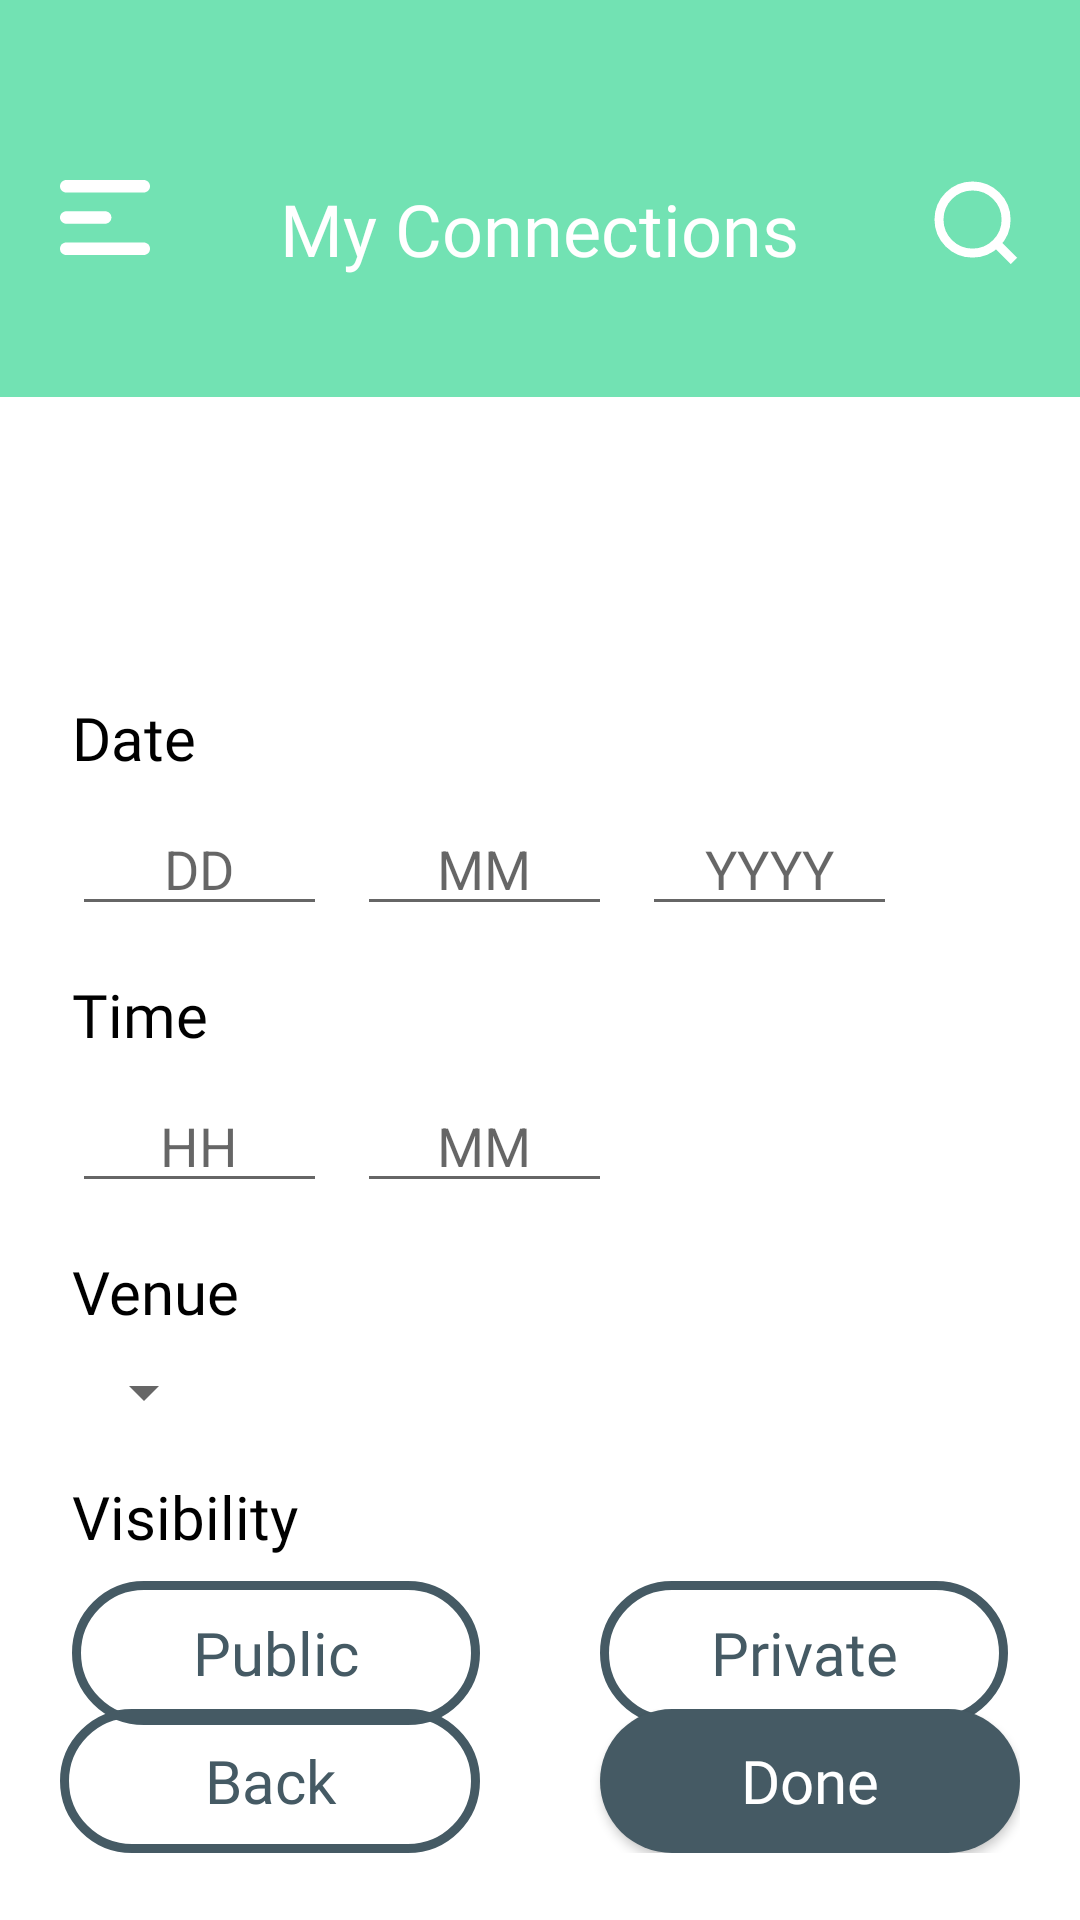

Layout XML and referenced resources for this Android screen:
<!-- AndroidManifest.xml: application theme Theme.PetApp -->
<!-- res/layout/fragment_new_feed_more.xml -->
<?xml version="1.0" encoding="utf-8"?>
<layout xmlns:android="http://schemas.android.com/apk/res/android"
    xmlns:app="http://schemas.android.com/apk/res-auto"
    xmlns:tools="http://schemas.android.com/tools"
    tools:context=".view.view.fragment.EventMoreFragment">

    <data>

    </data>

    <androidx.constraintlayout.widget.ConstraintLayout
        android:layout_width="match_parent"
        android:layout_height="match_parent">

        <include
            android:id="@+id/more_toolbar"
            layout="@layout/common_toolbar"
            android:layout_width="match_parent"
            android:layout_height="wrap_content"
            app:layout_constraintEnd_toEndOf="parent"
            app:layout_constraintStart_toStartOf="parent"
            app:layout_constraintTop_toTopOf="parent" />

        <TextView
            android:id="@+id/more_date"
            android:layout_width="wrap_content"
            android:layout_height="wrap_content"
            android:layout_marginHorizontal="@dimen/dimen_24"
            android:layout_marginTop="100dp"
            android:fontFamily="@font/poppins"
            android:text="@string/date"
            android:textColor="@color/black"
            android:textSize="@dimen/dimen_text_20"
            app:layout_constraintStart_toStartOf="parent"
            app:layout_constraintTop_toBottomOf="@id/more_toolbar" />

        <LinearLayout
            android:id="@+id/more_date_ll"
            android:layout_width="match_parent"
            android:layout_height="wrap_content"
            android:layout_marginHorizontal="@dimen/dimen_24"
            android:layout_marginTop="@dimen/dimen_8"
            android:orientation="horizontal"
            app:layout_constraintStart_toStartOf="parent"
            app:layout_constraintTop_toBottomOf="@id/more_date">

            <EditText
                android:id="@+id/more_date_dd"
                android:layout_width="85dp"
                android:layout_height="wrap_content"
                android:layout_marginEnd="@dimen/dimen_10"
                android:gravity="center"
                android:hint="@string/dd"
                android:inputType="datetime"
                tools:ignore="Autofill" />

            <EditText
                android:id="@+id/more_date_mm"
                android:layout_width="85dp"
                android:layout_height="wrap_content"
                android:layout_marginEnd="@dimen/dimen_10"
                android:gravity="center"
                android:hint="@string/mm"
                android:inputType="datetime"
                tools:ignore="Autofill" />

            <EditText
                android:id="@+id/more_date_yy"
                android:layout_width="85dp"
                android:layout_height="wrap_content"
                android:layout_marginEnd="@dimen/dimen_10"
                android:gravity="center"
                android:hint="@string/yy"
                android:inputType="datetime"
                tools:ignore="Autofill" />

        </LinearLayout>

        <TextView
            android:id="@+id/more_time"
            android:layout_width="wrap_content"
            android:layout_height="wrap_content"
            android:layout_marginHorizontal="@dimen/dimen_24"
            android:layout_marginTop="@dimen/dimen_16"
            android:fontFamily="@font/poppins"
            android:text="@string/time"
            android:textColor="@color/black"
            android:textSize="@dimen/dimen_text_20"
            app:layout_constraintStart_toStartOf="parent"
            app:layout_constraintTop_toBottomOf="@id/more_date_ll" />

        <LinearLayout
            android:id="@+id/more_time_ll"
            android:layout_width="match_parent"
            android:layout_height="wrap_content"
            android:layout_marginHorizontal="@dimen/dimen_24"
            android:layout_marginTop="@dimen/dimen_8"
            android:orientation="horizontal"
            app:layout_constraintStart_toStartOf="parent"
            app:layout_constraintTop_toBottomOf="@id/more_time">

            <EditText
                android:id="@+id/more_time_hh"
                android:layout_width="85dp"
                android:layout_height="wrap_content"
                android:layout_marginEnd="@dimen/dimen_10"
                android:gravity="center"
                android:hint="@string/hh"
                android:inputType="number"
                tools:ignore="Autofill" />

            <EditText
                android:id="@+id/more_time_mm"
                android:layout_width="85dp"
                android:layout_height="wrap_content"
                android:gravity="center"
                android:hint="@string/mm"
                android:inputType="number"
                tools:ignore="Autofill" />

        </LinearLayout>

        <TextView
            android:id="@+id/more_venue"
            android:layout_width="wrap_content"
            android:layout_height="wrap_content"
            android:layout_marginHorizontal="@dimen/dimen_24"
            android:layout_marginTop="@dimen/dimen_16"
            android:fontFamily="@font/poppins"
            android:text="@string/venue"
            android:textColor="@color/black"
            android:textSize="@dimen/dimen_text_20"
            app:layout_constraintStart_toStartOf="parent"
            app:layout_constraintTop_toBottomOf="@id/more_time_ll" />

        <LinearLayout
            android:id="@+id/more_venue_ll"
            android:layout_width="wrap_content"
            android:layout_height="wrap_content"
            android:layout_marginHorizontal="@dimen/dimen_24"
            android:layout_marginTop="@dimen/dimen_8"
            android:orientation="horizontal"
            app:layout_constraintStart_toStartOf="parent"
            app:layout_constraintTop_toBottomOf="@id/more_venue">

            <Spinner
                android:id="@+id/more_venue_list"
                android:layout_width="match_parent"
                android:layout_height="wrap_content" />

        </LinearLayout>

        <TextView
            android:id="@+id/more_visibility"
            android:layout_width="wrap_content"
            android:layout_height="wrap_content"
            android:layout_marginHorizontal="@dimen/dimen_24"
            android:layout_marginTop="@dimen/dimen_16"
            android:fontFamily="@font/poppins"
            android:text="@string/visibility"
            android:textColor="@color/black"
            android:textSize="@dimen/dimen_text_20"
            app:layout_constraintStart_toStartOf="parent"
            app:layout_constraintTop_toBottomOf="@id/more_venue_ll" />

        <LinearLayout
            android:id="@+id/more_visibility_ll"
            android:layout_width="match_parent"
            android:layout_height="wrap_content"
            android:layout_marginHorizontal="@dimen/dimen_24"
            android:layout_marginTop="@dimen/dimen_8"
            android:orientation="horizontal"
            app:layout_constraintStart_toStartOf="parent"
            app:layout_constraintTop_toBottomOf="@id/more_visibility">

            <androidx.appcompat.widget.AppCompatButton
                android:layout_width="wrap_content"
                android:layout_height="wrap_content"
                android:layout_marginEnd="@dimen/dimen_20"
                android:layout_weight="1"
                android:background="@drawable/ic_outline_button"
                android:fontFamily="@font/poppins"
                android:text="@string/pub"
                android:textAllCaps="false"
                android:textColor="@color/bluish_gray"
                android:textSize="@dimen/dimen_text_20" />

            <androidx.appcompat.widget.AppCompatButton
                android:layout_width="wrap_content"
                android:layout_height="wrap_content"
                android:layout_marginStart="@dimen/dimen_20"
                android:layout_weight="1"
                android:background="@drawable/ic_outline_button"
                android:fontFamily="@font/poppins"
                android:text="@string/pri"
                android:textAllCaps="false"
                android:textColor="@color/bluish_gray"
                android:textSize="@dimen/dimen_text_20" />

        </LinearLayout>

        <LinearLayout
            android:id="@+id/more_bottom_buttons"
            android:layout_width="match_parent"
            android:layout_height="wrap_content"
            android:layout_marginHorizontal="@dimen/dimen_20"
            android:layout_marginTop="@dimen/dimen_4"
            android:layout_marginBottom="@dimen/dimen_32"
            android:orientation="horizontal"
            app:layout_constraintBottom_toBottomOf="parent"
            app:layout_constraintEnd_toEndOf="parent"
            app:layout_constraintStart_toStartOf="parent"
            app:layout_constraintTop_toBottomOf="@+id/more_visibility_ll">

            <androidx.appcompat.widget.AppCompatButton
                android:layout_width="wrap_content"
                android:layout_height="wrap_content"
                android:layout_marginEnd="@dimen/dimen_20"
                android:layout_weight="1"
                android:background="@drawable/ic_outline_button"
                android:fontFamily="@font/poppins"
                android:text="@string/back"
                android:textAllCaps="false"
                android:textColor="@color/bluish_gray"
                android:textSize="@dimen/dimen_text_20" />

            <androidx.appcompat.widget.AppCompatButton
                android:layout_width="wrap_content"
                android:layout_height="wrap_content"
                android:layout_marginStart="@dimen/dimen_20"
                android:layout_weight="1"
                android:background="@drawable/ic_button_solid"
                android:fontFamily="@font/poppins"
                android:text="@string/done"
                android:textAllCaps="false"
                android:textColor="@color/white"
                android:textSize="@dimen/dimen_text_20" />

        </LinearLayout>

    </androidx.constraintlayout.widget.ConstraintLayout>

</layout>
<!-- res/layout/common_toolbar.xml (included above) -->
<?xml version="1.0" encoding="utf-8"?>
<androidx.constraintlayout.widget.ConstraintLayout xmlns:android="http://schemas.android.com/apk/res/android"
    xmlns:app="http://schemas.android.com/apk/res-auto"
    xmlns:tools="http://schemas.android.com/tools"
    android:layout_width="match_parent"
    android:layout_height="match_parent"
    tools:context=".view.view.fragment.Toolbar">

    <com.google.android.material.appbar.MaterialToolbar
        android:layout_width="match_parent"
        android:layout_height="wrap_content"
        android:background="@color/app_color"
        app:layout_constraintEnd_toEndOf="parent"
        app:layout_constraintStart_toStartOf="parent"
        app:layout_constraintTop_toTopOf="parent">

        <RelativeLayout
            android:layout_width="match_parent"
            android:layout_height="wrap_content"
            android:layout_marginHorizontal="@dimen/dimen_20"
            android:layout_marginTop="@dimen/dimen_60"
            android:layout_marginBottom="@dimen/dimen_40">

            <ImageView
                android:id="@+id/toolbar_side"
                android:layout_width="wrap_content"
                android:layout_height="wrap_content"
                android:layout_alignParentStart="true"
                android:contentDescription="@string/sideNavigation"
                android:src="@drawable/ic_side_nav" />

            <TextView
                android:id="@+id/toolbar_title"
                android:layout_width="wrap_content"
                android:layout_height="wrap_content"
                android:layout_centerInParent="true"
                android:layout_centerVertical="true"
                android:fontFamily="@font/poppins"
                android:text="@string/myConnections"
                android:textColor="@color/white"
                android:textSize="@dimen/dimen_text_24"
                android:textStyle="normal"
                tools:ignore="RelativeOverlap" />

            <ImageView
                android:id="@+id/toolbar_search"
                android:layout_width="wrap_content"
                android:layout_height="wrap_content"
                android:layout_alignParentEnd="true"
                android:contentDescription="@string/search"
                android:src="@drawable/ic_search" />


        </RelativeLayout>

    </com.google.android.material.appbar.MaterialToolbar>

</androidx.constraintlayout.widget.ConstraintLayout>
<!-- resources referenced by this layout -->
<resources>
  <color name="app_color">#72E2B3</color>
  <color name="black">#FF000000</color>
  <color name="bluish_gray">#455a64</color>
  <color name="white">#FFFFFFFF</color>
  <dimen name="dimen_10">10dp</dimen>
  <dimen name="dimen_16">16dp</dimen>
  <dimen name="dimen_20">20dp</dimen>
  <dimen name="dimen_24">24dp</dimen>
  <dimen name="dimen_32">32dp</dimen>
  <dimen name="dimen_4">4dp</dimen>
  <dimen name="dimen_40">40dp</dimen>
  <dimen name="dimen_60">60dp</dimen>
  <dimen name="dimen_8">8dp</dimen>
  <dimen name="dimen_text_20">20sp</dimen>
  <dimen name="dimen_text_24">24sp</dimen>
  <!-- drawable ic_button_solid (drawable) -->
  <?xml version="1.0" encoding="utf-8"?>
  <selector xmlns:android="http://schemas.android.com/apk/res/android">
      <item android:state_enabled="true">
          <shape android:shape="rectangle">
              <corners android:radius="30dp"/>
              <solid android:color="@color/bluish_gray"/>
          </shape>
      </item>
  </selector>
  <!-- drawable ic_outline_button (drawable) -->
  <?xml version="1.0" encoding="utf-8"?>
  <selector xmlns:android="http://schemas.android.com/apk/res/android">
    <item android:state_enabled="true">
      <shape android:shape="rectangle">
        <corners android:radius="30dp"/>
        <stroke android:color="@color/bluish_gray" android:width="@dimen/dimen_3"/>
      </shape>
    </item>
  </selector>
  <!-- drawable ic_search (drawable) -->
  <vector xmlns:android="http://schemas.android.com/apk/res/android"
      android:width="29dp"
      android:height="29dp"
      android:viewportWidth="29"
      android:viewportHeight="29">
    <path
        android:pathData="M27,27L21.0974,21.0868L27,27ZM24.3684,13.1842C24.3684,16.1504 23.1901,18.9952 21.0926,21.0926C18.9952,23.1901 16.1504,24.3684 13.1842,24.3684C10.218,24.3684 7.3732,23.1901 5.2758,21.0926C3.1783,18.9952 2,16.1504 2,13.1842C2,10.218 3.1783,7.3732 5.2758,5.2758C7.3732,3.1783 10.218,2 13.1842,2C16.1504,2 18.9952,3.1783 21.0926,5.2758C23.1901,7.3732 24.3684,10.218 24.3684,13.1842V13.1842Z"
        android:strokeWidth="3"
        android:fillColor="#00000000"
        android:strokeColor="#ffffff"
        android:strokeLineCap="round"/>
  </vector>
  <string name="back">Back</string>
  <string name="date">Date</string>
  <string name="dd">DD</string>
  <string name="done">Done</string>
  <string name="hh">HH</string>
  <string name="mm">MM</string>
  <string name="myConnections">My Connections</string>
  <string name="pri">Private</string>
  <string name="pub">Public</string>
  <string name="search">Search</string>
  <string name="sideNavigation">Side Navigation</string>
  <string name="time">Time</string>
  <string name="venue">Venue</string>
  <string name="visibility">Visibility</string>
  <string name="yy">YYYY</string>
  <style name="Theme.PetApp" parent="Theme.MaterialComponents.Light.NoActionBar">
          <item name="android:forceDarkAllowed">false</item>
          
          <item name="colorPrimary">@color/purple_500</item>
          <item name="colorPrimaryVariant">@color/purple_700</item>
          <item name="colorOnPrimary">@color/white</item>
          
          <item name="colorSecondary">@color/teal_200</item>
          <item name="colorSecondaryVariant">@color/teal_700</item>
          <item name="colorOnSecondary">@color/black</item>
          
          <item name="android:statusBarColor" tools:targetApi="l">?attr/colorPrimaryVariant</item>
          
      </style>
  <dimen name="dimen_3">3dp</dimen>
  <color name="purple_500">#FF6200EE</color>
  <color name="purple_700">#FF3700B3</color>
  <color name="teal_200">#FF03DAC5</color>
  <color name="teal_700">#FF018786</color>
</resources>
